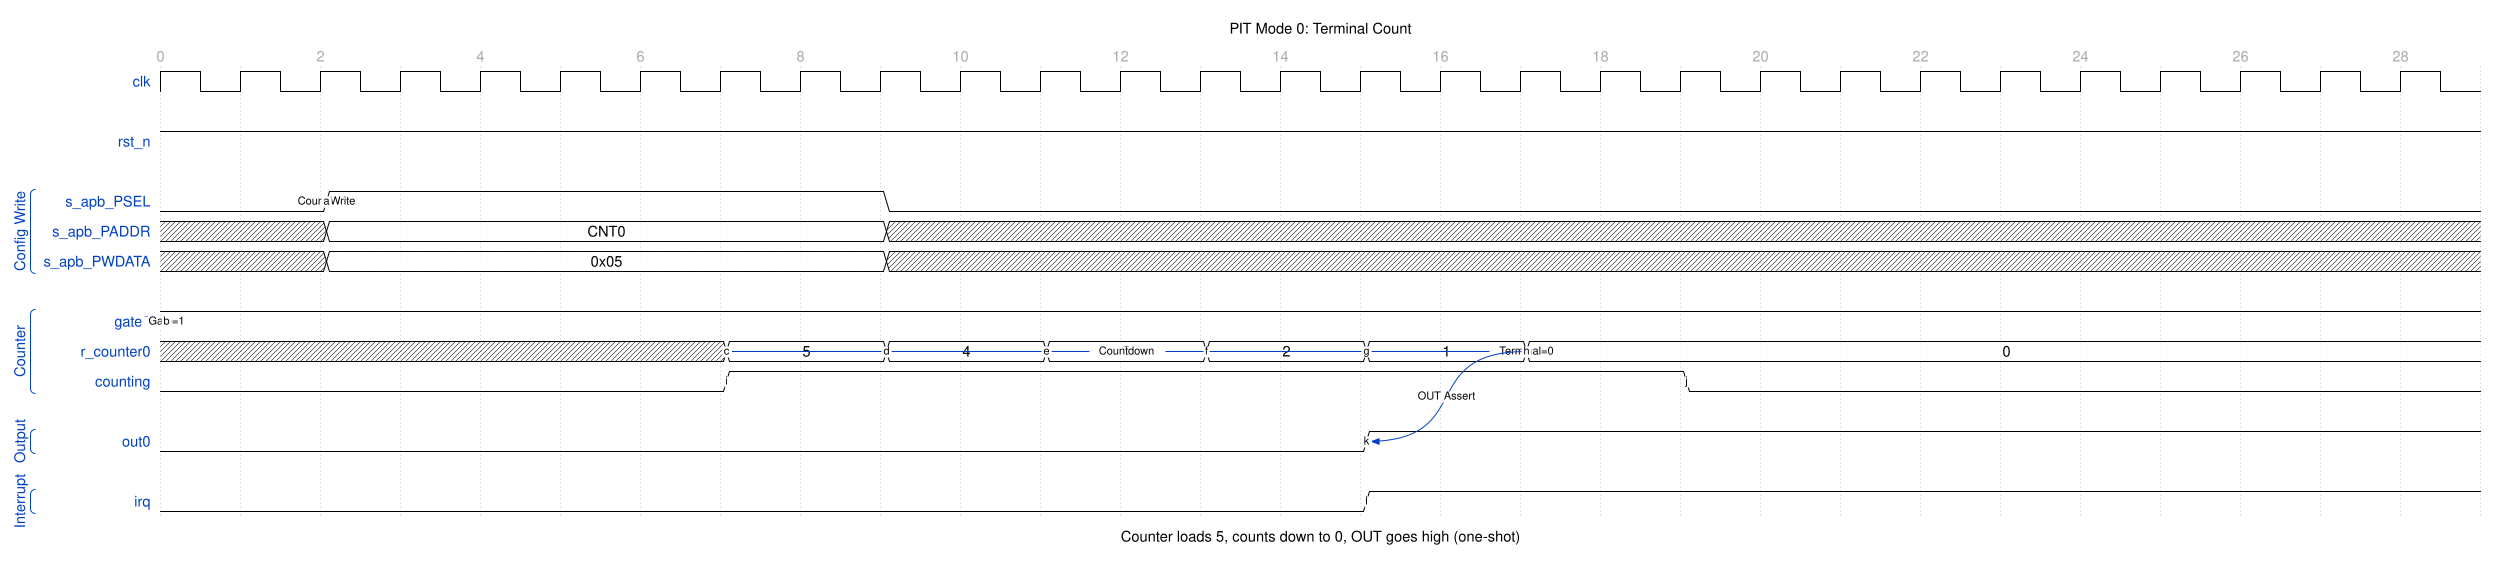

Here is a digital timing diagram. Give the WaveJSON source that produces it.

{
  "signal": [
    {
      "name": "clk",
      "wave": "p............................",
      "period": 1.0
    },
    {},
    {
      "name": "rst_n",
      "wave": "1............................"
    },
    {},
    [
      "Config Write",
      {
        "name": "s_apb_PSEL",
        "wave": "0.1......0...................",
        "node": "..a........................"
      },
      {
        "name": "s_apb_PADDR",
        "wave": "x.2......x...................",
        "data": ["CNT0"]
      },
      {
        "name": "s_apb_PWDATA",
        "wave": "x.2......x...................",
        "data": ["0x05"]
      }
    ],
    {},
    [
      "Counter",
      {
        "name": "gate0",
        "wave": "1............................",
        "node": "b............................"
      },
      {
        "name": "r_counter0",
        "wave": "x......=.=.=.=.=.=...........",
        "data": ["5", "4", "3", "2", "1", "0"],
        "node": ".......c.d.e.f.g.h..........."
      },
      {
        "name": "counting",
        "wave": "0......1...........0.........",
        "node": ".......i...........j........."
      }
    ],
    {},
    [
      "Output",
      {
        "name": "out0",
        "wave": "0..............1.............",
        "node": "...............k............."
      }
    ],
    {},
    [
      "Interrupt",
      {
        "name": "irq",
        "wave": "0..............1.............",
        "node": "...............l............."
      }
    ]
  ],
  "head": {
    "text": "PIT Mode 0: Terminal Count",
    "tick": 0,
    "every": 2
  },
  "foot": {
    "text": "Counter loads 5, counts down to 0, OUT goes high (one-shot)"
  },
  "config": {
    "hscale": 1.5
  },
  "edge": [
    "a Count Write",
    "b Gate=1",
    "c~>h Countdown",
    "h Terminal=0",
    "h~>k OUT Assert"
  ]
}
